Photos from the image-classification dataset "dataset" in the GitHub repository agonzted/SorterHardware. Its 10 classes are: abrazaderas, brocas, clavos, dados, desarmadores, grapas, rondanas, tabique, tornillos, tuercas.

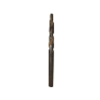
Label: brocas

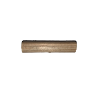
Label: tabique

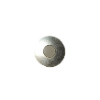
Label: rondanas

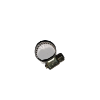
Label: abrazaderas

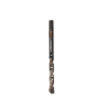
Label: brocas

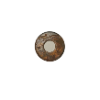
Label: rondanas
